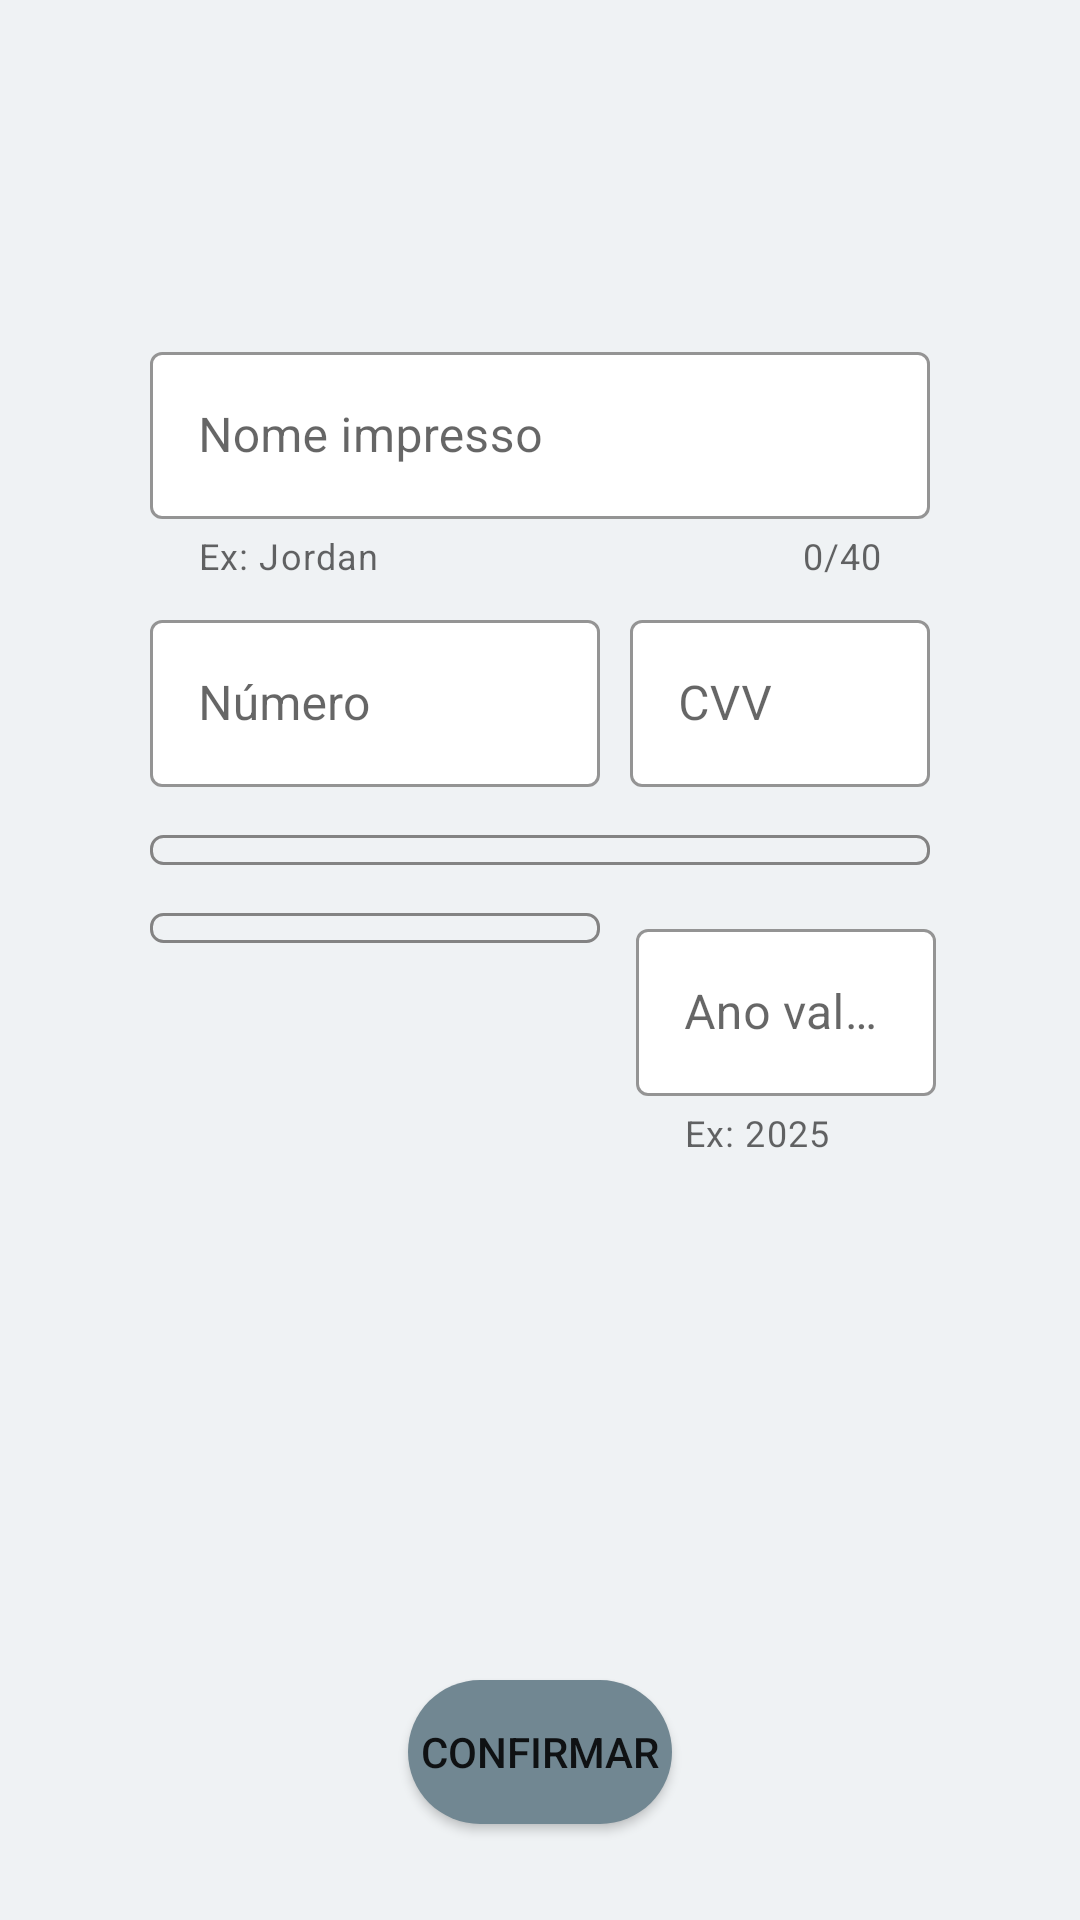

Write the Android layout XML for this screen, with the resource values it uses.
<!-- AndroidManifest.xml: application theme Theme.AppCompanyPets -->
<!-- res/layout/fragment_cartao_credito.xml -->
<?xml version="1.0" encoding="utf-8"?>
<androidx.constraintlayout.widget.ConstraintLayout xmlns:android="http://schemas.android.com/apk/res/android"
    xmlns:app="http://schemas.android.com/apk/res-auto"
    xmlns:tools="http://schemas.android.com/tools"
    android:layout_width="match_parent"
    android:layout_height="match_parent"
    android:background="@color/fundo_telas"
    tools:context=".Fragments.formaPagamento.CartaoCreditoFragment">

    <com.google.android.material.textfield.TextInputLayout
        android:id="@+id/textInputLayoutNomeImpressoCartaoCredito"
        style="@style/Widget.MaterialComponents.TextInputLayout.OutlinedBox"
        android:layout_width="match_parent"
        android:layout_height="wrap_content"
        android:layout_marginStart="50dp"
        android:layout_marginTop="16dp"
        android:layout_marginEnd="50dp"
        android:hint="Nome impresso"
        app:boxBackgroundColor="#FFFFFF"
        app:boxStrokeColor="#4BB4FF"
        app:counterEnabled="true"
        app:counterMaxLength="40"
        app:endIconMode="clear_text"
        app:helperText="Ex: Jordan"
        app:layout_constraintEnd_toEndOf="parent"
        app:layout_constraintStart_toStartOf="parent"
        app:layout_constraintTop_toTopOf="@+id/guideline5"
        app:startIconDrawable="@drawable/ic_baseline_perm_identity">

        <com.google.android.material.textfield.TextInputEditText
            android:id="@+id/editTextNomeImpresso_CartaoCredito"
            android:layout_width="match_parent"
            android:layout_height="wrap_content"
            android:inputType="text"
            android:maxLength="41" />
    </com.google.android.material.textfield.TextInputLayout>

    <com.google.android.material.textfield.TextInputLayout
        android:id="@+id/textInputLayoutNumeroCartaoCredito"
        style="@style/Widget.MaterialComponents.TextInputLayout.OutlinedBox"
        android:layout_width="150dp"
        android:layout_height="wrap_content"
        android:layout_marginStart="50dp"
        android:layout_marginTop="8dp"
        android:hint="Número"
        app:boxBackgroundColor="#FFFFFF"
        app:boxStrokeColor="#4BB4FF"
        app:counterMaxLength="16"
        app:layout_constraintStart_toStartOf="parent"
        app:layout_constraintTop_toBottomOf="@+id/textInputLayoutNomeImpressoCartaoCredito"
        app:startIconDrawable="@drawable/ic_baseline_credit_card">

        <com.google.android.material.textfield.TextInputEditText
            android:id="@+id/editTextNumero_CartaoCredito"
            android:layout_width="150dp"
            android:layout_height="wrap_content"
            android:inputType="number"
            android:maxLength="16" />
    </com.google.android.material.textfield.TextInputLayout>

    <com.google.android.material.textfield.TextInputLayout
        android:id="@+id/textInputLayoutCVVCartaoCredito"
        style="@style/Widget.MaterialComponents.TextInputLayout.OutlinedBox"
        android:layout_width="100dp"
        android:layout_height="wrap_content"
        android:layout_marginTop="8dp"
        android:layout_marginEnd="50dp"
        android:enabled="true"
        android:hint="CVV"
        android:visibility="visible"
        app:boxBackgroundColor="#FFFFFF"
        app:boxStrokeColor="#4BB4FF"
        app:counterMaxLength="3"
        app:layout_constraintEnd_toEndOf="parent"
        app:layout_constraintTop_toBottomOf="@+id/textInputLayoutNomeImpressoCartaoCredito"
        app:startIconDrawable="@drawable/ic_baseline_credit_card">

        <com.google.android.material.textfield.TextInputEditText
            android:id="@+id/editTextCVV_CartaoCredito"
            android:layout_width="100dp"
            android:layout_height="wrap_content"
            android:inputType="number"
            android:maxLength="3"
            app:textInputLayoutFocusedRectEnabled="false" />
    </com.google.android.material.textfield.TextInputLayout>

    <Spinner
        android:id="@+id/spinnerParcela_CartaoCredito"
        style="@style/spinner_style_outline"
        android:layout_width="match_parent"
        android:layout_height="wrap_content"
        android:layout_marginStart="50dp"
        android:layout_marginTop="16dp"
        android:layout_marginEnd="50dp"
        android:spinnerMode="dropdown"
        app:layout_constraintEnd_toEndOf="parent"
        app:layout_constraintHorizontal_bias="0.498"
        app:layout_constraintStart_toStartOf="parent"
        app:layout_constraintTop_toBottomOf="@+id/textInputLayoutCVVCartaoCredito" />

    <Spinner
        android:id="@+id/spinnerMes_CartaoCredito"
        style="@style/spinner_style_outline"
        android:layout_width="150dp"
        android:layout_height="wrap_content"
        android:layout_marginStart="50dp"
        android:layout_marginTop="16dp"
        android:spinnerMode="dropdown"
        app:layout_constraintStart_toStartOf="parent"
        app:layout_constraintTop_toBottomOf="@+id/spinnerParcela_CartaoCredito" />

    <com.google.android.material.textfield.TextInputLayout
        android:id="@+id/textInputAnoValidadeCartaoCredito"
        style="@style/Widget.MaterialComponents.TextInputLayout.OutlinedBox"
        android:layout_width="100dp"
        android:layout_height="wrap_content"
        android:layout_marginTop="16dp"
        android:layout_marginEnd="48dp"
        android:enabled="true"
        android:hint="Ano validade"
        android:visibility="visible"
        app:boxBackgroundColor="#FFFFFF"
        app:boxStrokeColor="#4BB4FF"
        app:counterMaxLength="4"
        app:helperText="Ex: 2025"
        app:layout_constraintEnd_toEndOf="parent"
        app:layout_constraintTop_toBottomOf="@+id/spinnerParcela_CartaoCredito">

        <com.google.android.material.textfield.TextInputEditText
            android:id="@+id/editTextAnoValidade_CartaoCredito"
            android:layout_width="100dp"
            android:layout_height="wrap_content"
            android:inputType="number"
            android:maxLength="4" />
    </com.google.android.material.textfield.TextInputLayout>

    <Button
        android:id="@+id/buttonContinuar_CartaoCredito"
        android:layout_width="wrap_content"
        android:layout_height="wrap_content"
        android:layout_marginBottom="32dp"
        android:background="@drawable/button_custom"
        android:text="Confirmar"
        app:layout_constraintBottom_toBottomOf="parent"
        app:layout_constraintEnd_toEndOf="parent"
        app:layout_constraintStart_toStartOf="parent" />

    <androidx.constraintlayout.widget.Guideline
        android:id="@+id/guideline5"
        android:layout_width="wrap_content"
        android:layout_height="wrap_content"
        android:orientation="horizontal"
        app:layout_constraintGuide_percent="0.15" />

</androidx.constraintlayout.widget.ConstraintLayout>
<!-- resources referenced by this layout -->
<resources>
  <color name="fundo_telas">#EFF2F4</color>
  <!-- drawable button_custom (drawable) -->
  <?xml version="1.0" encoding="utf-8"?>
  <selector xmlns:android="http://schemas.android.com/apk/res/android">
      <item>
          <shape android:shape="rectangle">
              <solid android:color="@color/p_light"/>
              <corners android:radius="999dp"/>
          </shape>
      </item>
  </selector>
  <style name="spinner_style_outline">
          <item name="android:layout_width">match_parent</item>
          <item name="android:layout_height">wrap_content</item>
          <item name="android:background">@drawable/gradient_spinner</item>
          <item name="android:paddingLeft">8dp</item>
          <item name="android:paddingRight">20dp</item>
          <item name="android:paddingTop">5dp</item>
          <item name="android:paddingBottom">5dp</item>
          <item name="android:popupBackground">#DFFFFFFF</item>
          <item name="android:textColor">#838383</item>
      </style>
  <style name="Theme.AppCompanyPets" parent="Theme.MaterialComponents.DayNight.DarkActionBar">
          
          <item name="colorPrimary">@color/primary</item>
          <item name="colorPrimaryVariant">@color/p_dark</item>
          <item name="colorOnPrimary">@color/white</item>
          
          <item name="colorSecondary">@color/secondary</item>
          <item name="colorSecondaryVariant">@color/s_dark</item>
          <item name="colorOnSecondary">@color/black</item>
          
          <item name="android:statusBarColor" tools:targetApi="l">?attr/colorPrimaryVariant</item>
          
      </style>
  <color name="p_light">#718792</color>
  <!-- drawable gradient_spinner (drawable) -->
  <?xml version="1.0" encoding="utf-8"?>
  <selector xmlns:android="http://schemas.android.com/apk/res/android">
  
      <item>
          <layer-list>
              <item>
                  <shape>
                      <stroke android:width="1dp" android:color="#838383" />
                      <corners android:radius="4dp" />
                      <padding android:bottom="3dp" />
                  </shape>
              </item>
          </layer-list>
      </item>
  
  </selector>
  <color name="primary">#455a64</color>
  <color name="p_dark">#1c313a</color>
  <color name="white">#FFFFFFFF</color>
  <color name="secondary">#90a4ae</color>
  <color name="s_dark">#62757f</color>
  <color name="black">#FF000000</color>
</resources>
